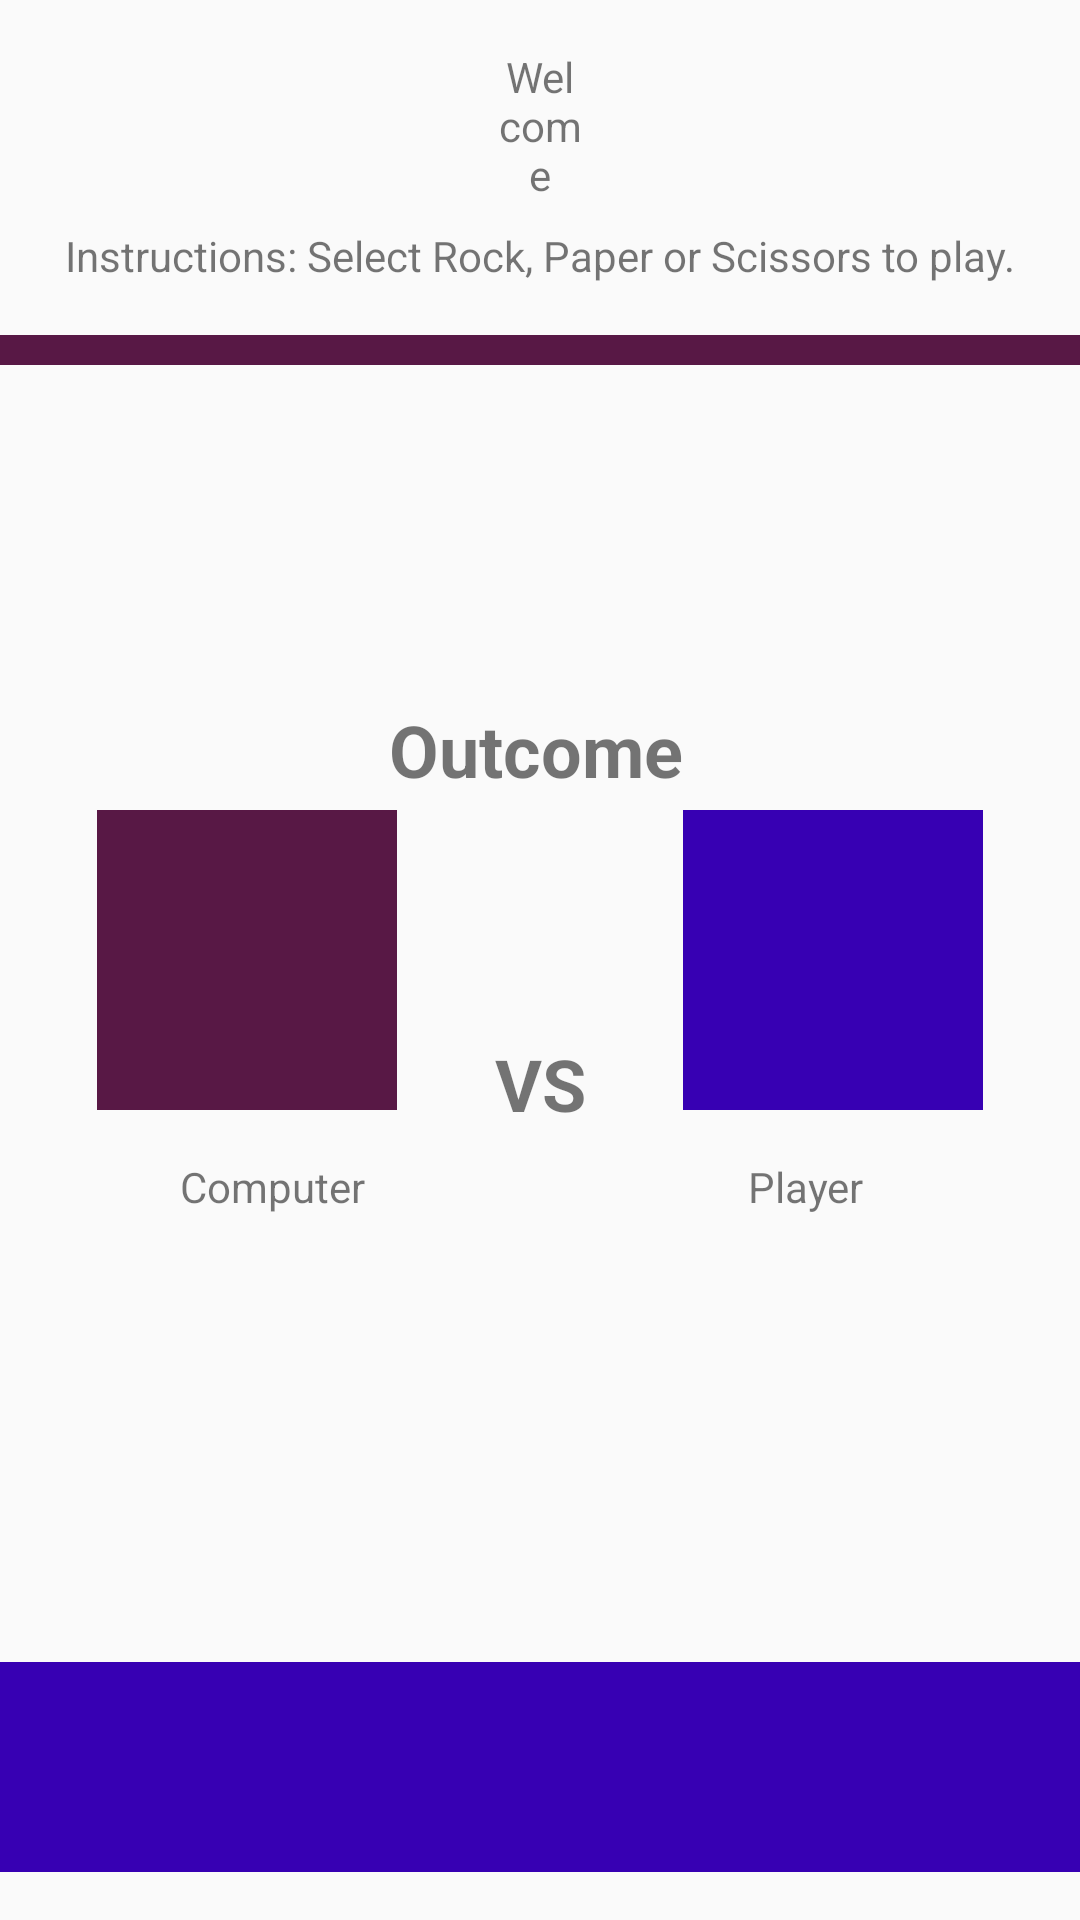

Layout XML and referenced resources for this Android screen:
<!-- AndroidManifest.xml: activity theme AppTheme.NoActionBar -->
<!-- res/layout/activity_main.xml -->
<?xml version="1.0" encoding="utf-8"?>
<androidx.constraintlayout.widget.ConstraintLayout xmlns:android="http://schemas.android.com/apk/res/android"
    xmlns:app="http://schemas.android.com/apk/res-auto"
    xmlns:tools="http://schemas.android.com/tools"
    android:layout_width="match_parent"
    android:layout_height="match_parent"
    tools:context=".ui.MainActivity">

    <ImageView
        android:id="@+id/ivRock"
        android:layout_width="120dp"
        android:layout_height="70dp"
        android:layout_marginBottom="16dp"
        android:background="@color/design_default_color_primary_dark"
        app:layout_constraintBottom_toBottomOf="parent"
        app:layout_constraintEnd_toStartOf="@+id/ivPaper"
        app:layout_constraintHorizontal_bias="0.5"
        app:layout_constraintStart_toStartOf="parent"
        app:srcCompat="@drawable/rock" />

    <ImageView
        android:id="@+id/ivPaper"
        android:layout_width="120dp"
        android:layout_height="70dp"
        android:layout_marginBottom="16dp"
        android:background="@color/design_default_color_primary_dark"
        app:layout_constraintBottom_toBottomOf="parent"
        app:layout_constraintEnd_toStartOf="@+id/ivScissors"
        app:layout_constraintHorizontal_bias="0.5"
        app:layout_constraintStart_toEndOf="@+id/ivRock"
        app:srcCompat="@drawable/paper" />

    <ImageView
        android:id="@+id/ivScissors"
        android:layout_width="120dp"
        android:layout_height="70dp"
        android:layout_marginBottom="16dp"
        android:background="@color/design_default_color_primary_dark"
        app:layout_constraintBottom_toBottomOf="parent"
        app:layout_constraintEnd_toEndOf="parent"
        app:layout_constraintHorizontal_bias="0.5"
        app:layout_constraintStart_toEndOf="@+id/ivPaper"
        app:srcCompat="@drawable/scissors" />

    <ImageView
        android:id="@+id/ivUser"
        android:layout_width="100dp"
        android:layout_height="100dp"
        android:background="@color/design_default_color_primary_dark"
        app:layout_constraintBottom_toBottomOf="parent"
        app:layout_constraintEnd_toEndOf="parent"
        app:layout_constraintHorizontal_bias="0.5"
        app:layout_constraintStart_toEndOf="@+id/textView"
        app:layout_constraintTop_toTopOf="parent"
        app:srcCompat="@drawable/paper" />

    <ImageView
        android:id="@+id/ivComputer"
        android:layout_width="100dp"
        android:layout_height="100dp"
        android:background="@color/colorPrimary"
        app:layout_constraintBottom_toBottomOf="parent"
        app:layout_constraintEnd_toStartOf="@+id/textView"
        app:layout_constraintHorizontal_bias="0.5"
        app:layout_constraintStart_toStartOf="parent"
        app:layout_constraintTop_toTopOf="parent"
        app:srcCompat="@drawable/paper" />

    <TextView
        android:id="@+id/textView"
        android:layout_width="wrap_content"
        android:layout_height="wrap_content"
        android:layout_marginTop="79dp"
        android:fontFamily="sans-serif"
        android:text="VS"
        android:textSize="24sp"
        android:textStyle="bold"
        app:layout_constraintEnd_toStartOf="@+id/ivUser"
        app:layout_constraintHorizontal_bias="0.5"
        app:layout_constraintStart_toEndOf="@+id/ivComputer"
        app:layout_constraintTop_toBottomOf="@+id/tvStatus" />

    <TextView
        android:id="@+id/Welcome"
        android:layout_width="0dp"
        android:layout_height="wrap_content"
        android:layout_marginStart="165dp"
        android:layout_marginTop="16dp"
        android:layout_marginEnd="165dp"
        android:text="Welcome"
        android:textAlignment="center"
        app:layout_constraintEnd_toEndOf="parent"
        app:layout_constraintStart_toStartOf="parent"
        app:layout_constraintTop_toTopOf="parent" />

    <TextView
        android:id="@+id/Instructions"
        android:layout_width="wrap_content"
        android:layout_height="wrap_content"
        android:layout_marginTop="8dp"
        android:text="Instructions: Select Rock, Paper or Scissors to play."
        app:layout_constraintEnd_toEndOf="parent"
        app:layout_constraintStart_toStartOf="parent"
        app:layout_constraintTop_toBottomOf="@+id/Welcome" />

    <TextView
        android:id="@+id/tvStatus"
        android:layout_width="wrap_content"
        android:layout_height="wrap_content"
        android:layout_marginStart="180dp"
        android:layout_marginTop="112dp"
        android:layout_marginEnd="178dp"
        android:text="Outcome"
        android:textSize="24sp"
        android:textStyle="bold"
        app:layout_constraintEnd_toEndOf="parent"
        app:layout_constraintHorizontal_bias="0.526"
        app:layout_constraintStart_toStartOf="parent"
        app:layout_constraintTop_toBottomOf="@+id/divider" />

    <View
        android:id="@+id/divider"
        android:layout_width="match_parent"
        android:layout_height="10dp"
        android:layout_marginTop="17dp"
        android:background="@color/colorPrimary"
        android:scrollbarSize="10dp"
        app:layout_constraintTop_toBottomOf="@+id/Instructions"
        tools:layout_editor_absoluteX="0dp" />

    <TextView
        android:id="@+id/Computer"
        android:layout_width="wrap_content"
        android:layout_height="wrap_content"
        android:layout_marginStart="60dp"
        android:layout_marginTop="16dp"
        android:text="Computer"
        app:layout_constraintStart_toStartOf="parent"
        app:layout_constraintTop_toBottomOf="@+id/ivComputer" />

    <TextView
        android:id="@+id/Player"
        android:layout_width="wrap_content"
        android:layout_height="wrap_content"
        android:layout_marginTop="16dp"
        android:layout_marginEnd="72dp"
        android:text="Player"
        android:textAlignment="textStart"
        app:layout_constraintEnd_toEndOf="parent"
        app:layout_constraintTop_toBottomOf="@+id/ivUser" />

</androidx.constraintlayout.widget.ConstraintLayout>
<!-- resources referenced by this layout -->
<resources>
  <color name="colorPrimary">#581845</color>
  <style name="AppTheme.NoActionBar">
          <item name="windowActionBar">true</item>
          <item name="windowNoTitle">false</item>
      </style>
</resources>
